Image classification data set "processed" (ruzbeh4/banknote-net on GitHub). Class labels (39): 1000000 variant 1 back, 1000000 variant 1 front, 100000 variant 1 back, 100000 variant 1 front, 100000 variant 2 front, 100000 variant 3 back, 100000 variant 3 front, 100000 variant 4 back, 100000 variant 4 front, 10000 variant 1 back, 10000 variant 1 front, 1000 variant 1 back, 1000 variant 1 front, 1000 variant 2 back, 1000 variant 2 front, 1000 variant 3 back, 1000 variant 3 front, 200000 variant 1 back, 200000 variant 1 front, 200000 variant 2 back, 200000 variant 2 front, 2000 variant 3 back, 2000 variant 3 front, 500000 variant 1 back, 500000 variant 1 front, 50000 variant 1 back, 50000 variant 1 front, 50000 variant 2 back, 50000 variant 2 front, 50000 variant 3 back, 50000 variant 3 front, 50000 variant 4 back, 50000 variant 4 front, 5000 variant 1 back, 5000 variant 1 front, 5000 variant 2 back, 5000 variant 2 front, 5000 variant 3 back, none.

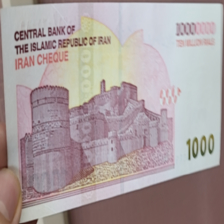
Label: 1000000 variant 1 back

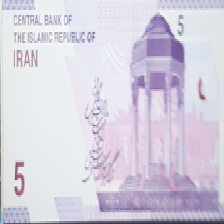
Label: 5000 variant 2 back

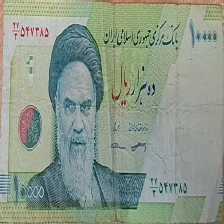
Label: 1000 variant 1 front

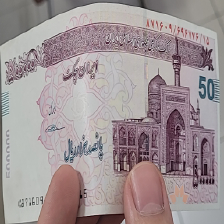
Label: 50000 variant 4 front

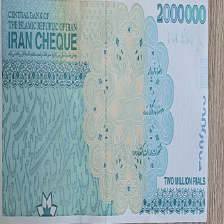
Label: 200000 variant 2 back

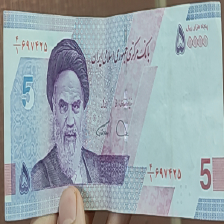
Label: 5000 variant 2 front
